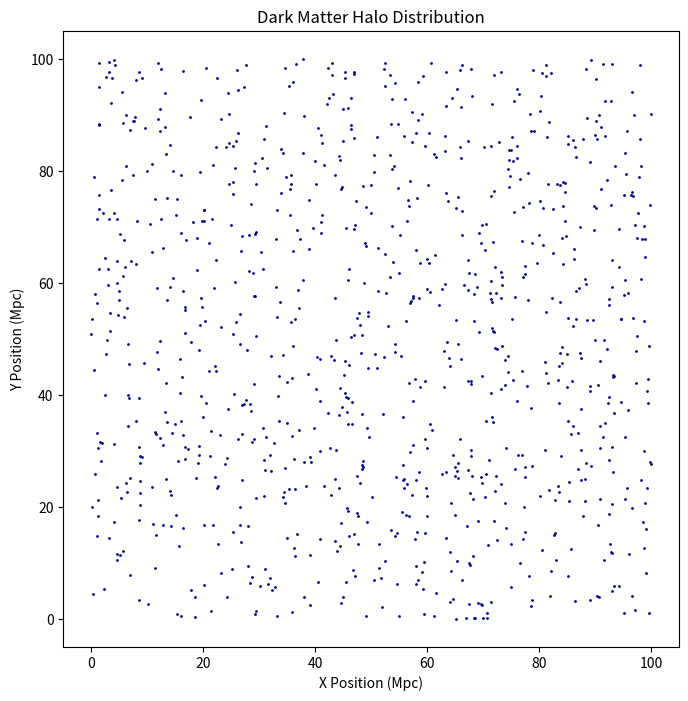

Write the Python code that produced this figure.
import numpy as np
import matplotlib.pyplot as plt

# Simulation parameters
num_halos = 1000
box_size = 100  # in Mpc (megaparsecs)

# Generate random positions for halos in 3D space
x_positions = np.random.uniform(0, box_size, num_halos)
y_positions = np.random.uniform(0, box_size, num_halos)
z_positions = np.random.uniform(0, box_size, num_halos)

# Plotting a 2D slice of the distribution
plt.figure(figsize=(8, 8))
plt.scatter(x_positions, y_positions, color='darkblue', s=1)
plt.xlabel("X Position (Mpc)")
plt.ylabel("Y Position (Mpc)")
plt.title("Dark Matter Halo Distribution")
plt.gca().set_aspect('equal', adjustable='box')
plt.show()